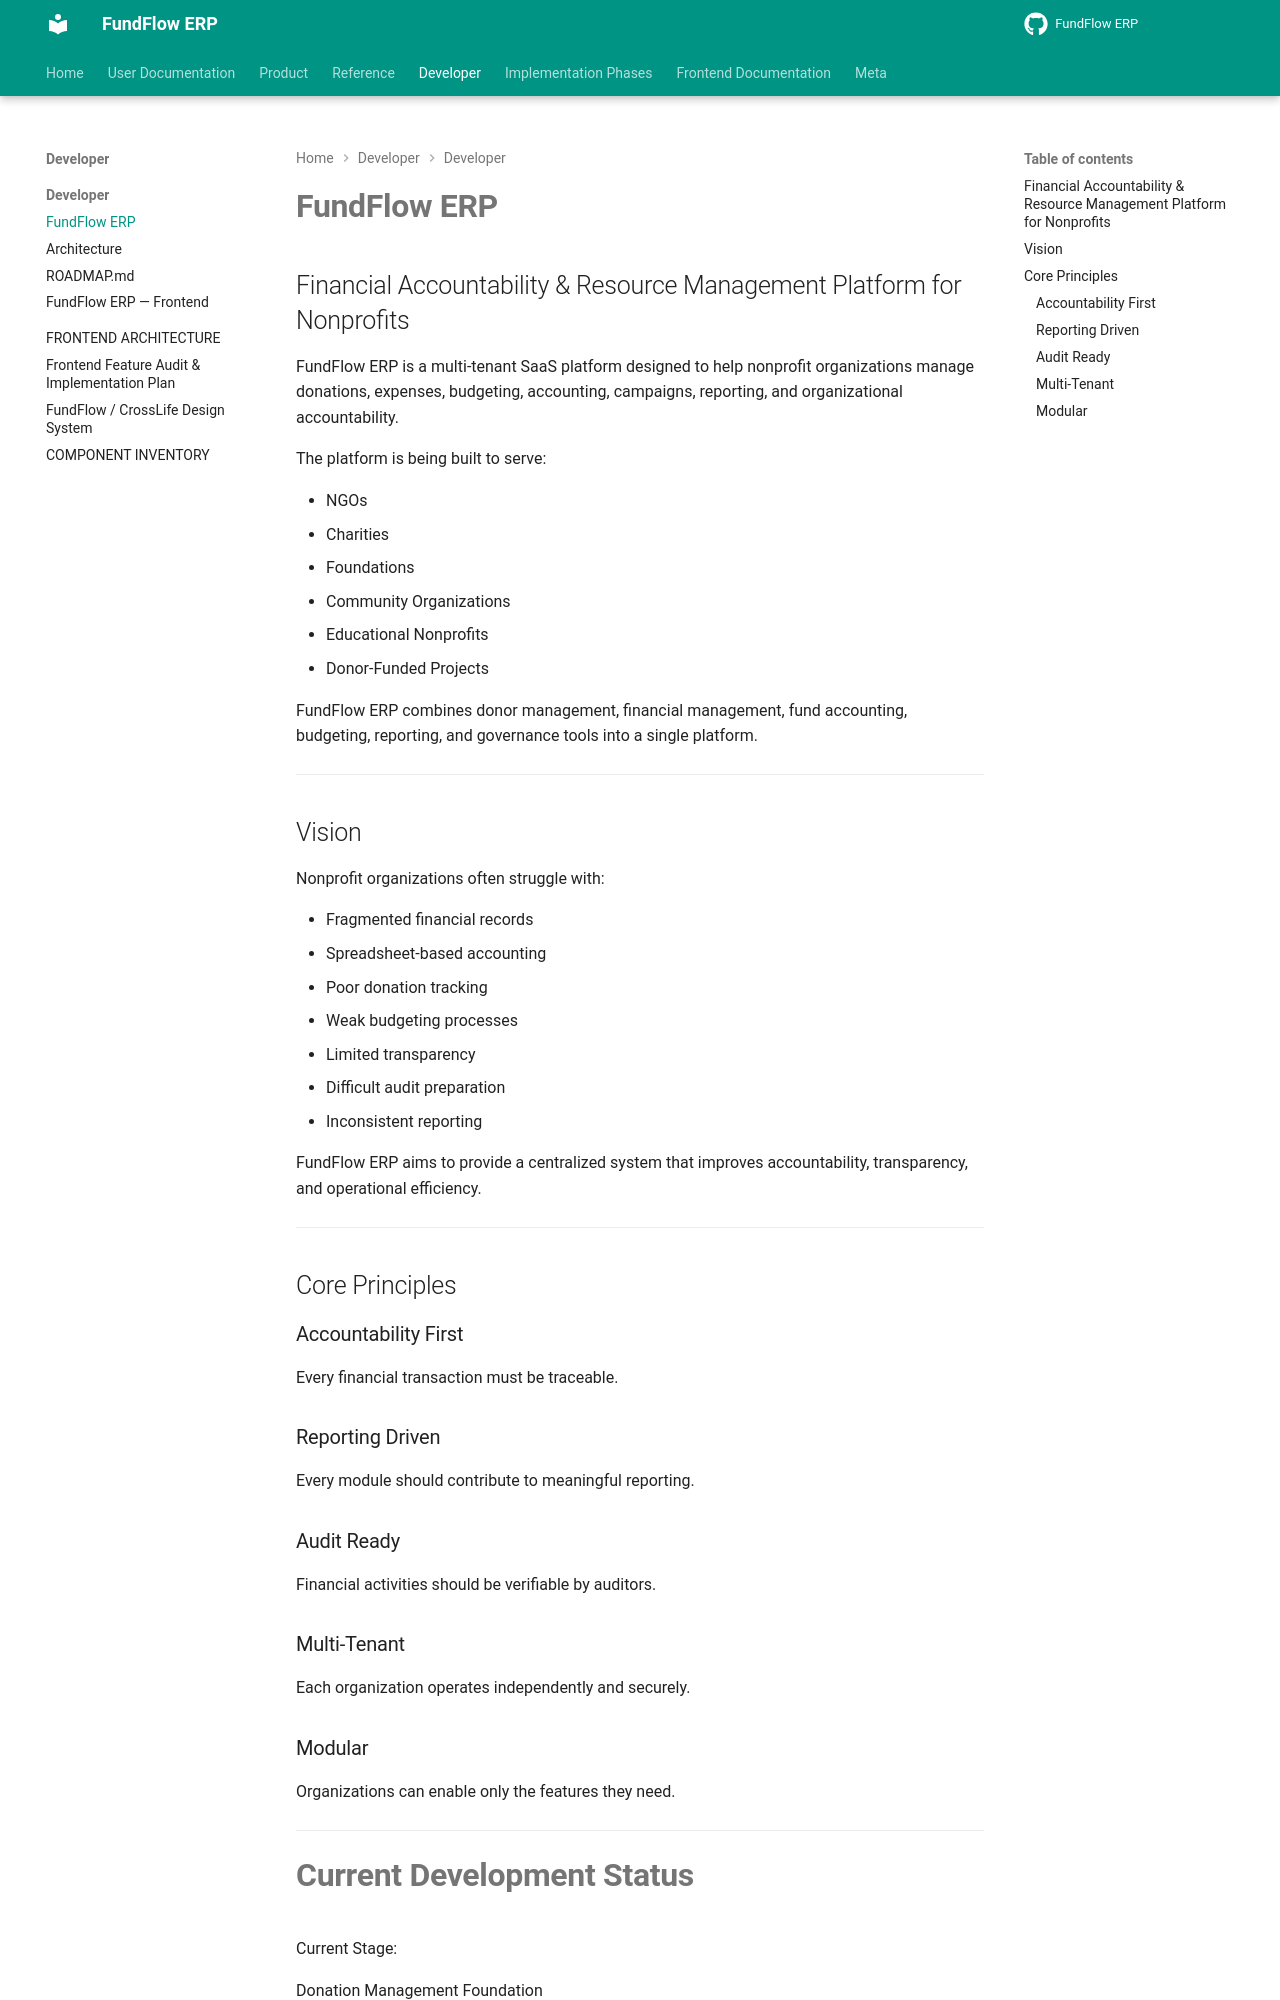

repository: Amanijr/FundFlow · page: developer/project-overview/index.html · generator: mkdocs

# FundFlow ERP

## Financial Accountability & Resource Management Platform for Nonprofits

FundFlow ERP is a multi-tenant SaaS platform designed to help nonprofit organizations manage donations, expenses, budgeting, accounting, campaigns, reporting, and organizational accountability.

The platform is being built to serve:

* NGOs
* Charities
* Foundations
* Community Organizations
* Educational Nonprofits
* Donor-Funded Projects

FundFlow ERP combines donor management, financial management, fund accounting, budgeting, reporting, and governance tools into a single platform.

---

## Vision

Nonprofit organizations often struggle with:

* Fragmented financial records
* Spreadsheet-based accounting
* Poor donation tracking
* Weak budgeting processes
* Limited transparency
* Difficult audit preparation
* Inconsistent reporting

FundFlow ERP aims to provide a centralized system that improves accountability, transparency, and operational efficiency.

---

## Core Principles
